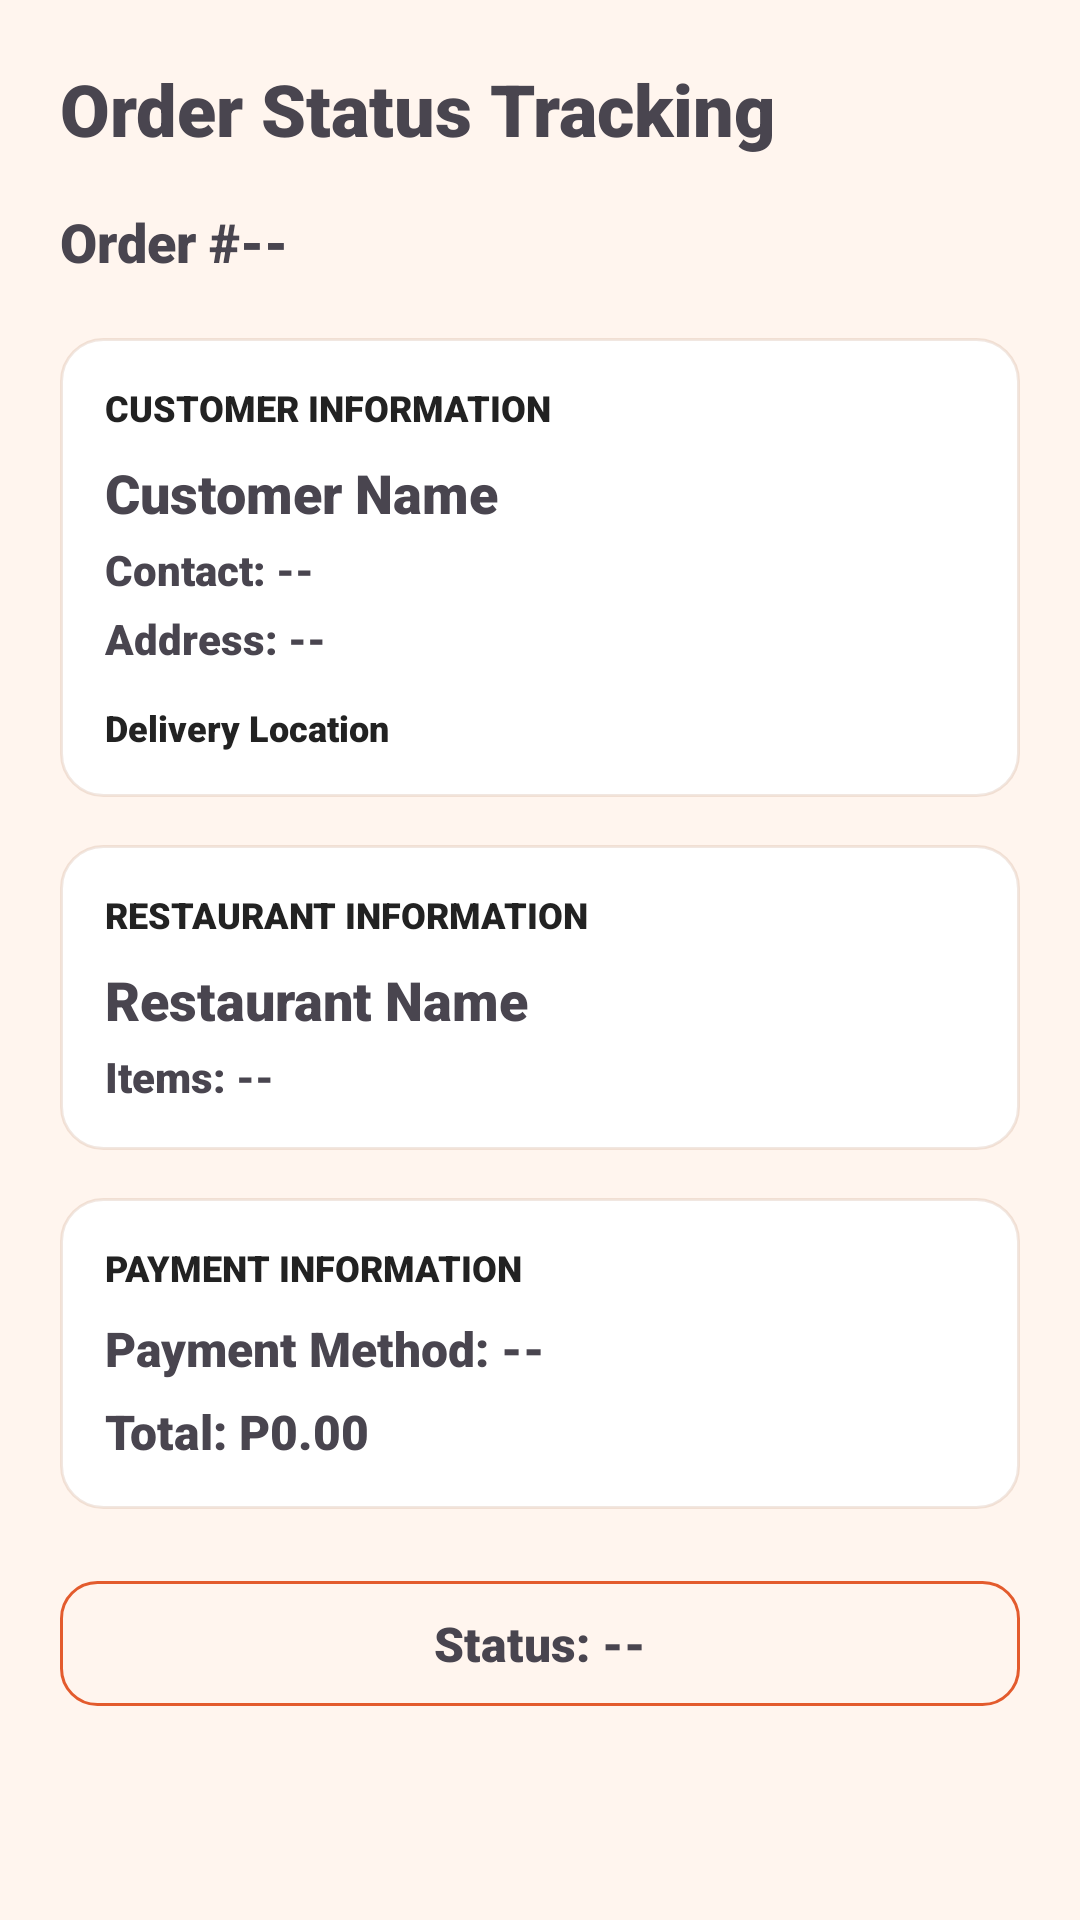

This screen was rendered from an Android layout file. Write that file and the resources it references.
<!-- AndroidManifest.xml: application theme Theme.FOODDASH -->
<!-- res/layout/activity_active_order.xml -->
<?xml version="1.0" encoding="utf-8"?>
<ScrollView xmlns:android="http://schemas.android.com/apk/res/android"
    android:layout_width="match_parent"
    android:layout_height="match_parent"
    android:background="@color/light_faded_orange"
    android:fillViewport="true">

    <LinearLayout
        android:layout_width="match_parent"
        android:layout_height="wrap_content"
        android:orientation="vertical"
        android:padding="20dp">

        <TextView
            android:layout_width="wrap_content"
            android:layout_height="wrap_content"
            android:text="Order Status Tracking"
            android:textSize="24sp"
            android:textStyle="bold" />

        <TextView
            android:id="@+id/activeOrderIdText"
            android:layout_width="match_parent"
            android:layout_height="wrap_content"
            android:layout_marginTop="16dp"
            android:text="Order #--"
            android:textSize="18sp"
            android:textStyle="bold" />

        <LinearLayout
            android:layout_width="match_parent"
            android:layout_height="wrap_content"
            android:layout_marginTop="20dp"
            android:background="@drawable/view_border"
            android:orientation="vertical"
            android:padding="15dp">

            <TextView
                android:layout_width="wrap_content"
                android:layout_height="wrap_content"
                android:text="CUSTOMER INFORMATION"
                android:textSize="12sp"
                android:textStyle="bold"
                android:textColor="@color/secondary_dark_gray" />

            <TextView
                android:id="@+id/activeCustomerName"
                android:layout_width="match_parent"
                android:layout_height="wrap_content"
                android:layout_marginTop="8dp"
                android:text="Customer Name"
                android:textSize="18sp"
                android:textStyle="bold" />

            <TextView
                android:id="@+id/activeCustomerContact"
                android:layout_width="match_parent"
                android:layout_height="wrap_content"
                android:layout_marginTop="4dp"
                android:text="Contact: --" />

            <TextView
                android:id="@+id/activeDeliveryAddress"
                android:layout_width="match_parent"
                android:layout_height="wrap_content"
                android:layout_marginTop="4dp"
                android:text="Address: --" />

            <TextView
                android:id="@+id/customerLocationMapLabel"
                android:layout_width="wrap_content"
                android:layout_height="wrap_content"
                android:layout_marginTop="12dp"
                android:text="Delivery Location"
                android:textSize="12sp"
                android:textStyle="bold"
                android:textColor="@color/secondary_dark_gray" />

            <org.osmdroid.views.MapView
                android:id="@+id/customerLocationMapView"
                android:layout_width="match_parent"
                android:layout_height="220dp"
                android:layout_marginTop="8dp"
                android:visibility="gone"
                android:background="@drawable/bg_input_field" />
        </LinearLayout>

        

        <LinearLayout
            android:layout_width="match_parent"
            android:layout_height="wrap_content"
            android:layout_marginTop="16dp"
            android:background="@drawable/view_border"
            android:orientation="vertical"
            android:padding="15dp">

            <TextView
                android:layout_width="wrap_content"
                android:layout_height="wrap_content"
                android:text="RESTAURANT INFORMATION"
                android:textSize="12sp"
                android:textStyle="bold"
                android:textColor="@color/secondary_dark_gray" />

            <TextView
                android:id="@+id/activeRestaurantName"
                android:layout_width="match_parent"
                android:layout_height="wrap_content"
                android:layout_marginTop="8dp"
                android:text="Restaurant Name"
                android:textSize="18sp"
                android:textStyle="bold" />

            <TextView
                android:id="@+id/activeOrderItems"
                android:layout_width="match_parent"
                android:layout_height="wrap_content"
                android:layout_marginTop="4dp"
                android:text="Items: --" />
        </LinearLayout>

        <LinearLayout
            android:layout_width="match_parent"
            android:layout_height="wrap_content"
            android:layout_marginTop="16dp"
            android:background="@drawable/view_border"
            android:orientation="vertical"
            android:padding="15dp">

            <TextView
                android:layout_width="wrap_content"
                android:layout_height="wrap_content"
                android:text="PAYMENT INFORMATION"
                android:textSize="12sp"
                android:textStyle="bold"
                android:textColor="@color/secondary_dark_gray" />

            <TextView
                android:id="@+id/activePaymentMethod"
                android:layout_width="match_parent"
                android:layout_height="wrap_content"
                android:layout_marginTop="8dp"
                android:text="Payment Method: --"
                android:textSize="16sp"
                android:textStyle="bold" />

            <TextView
                android:id="@+id/activeOrderTotal"
                android:layout_width="match_parent"
                android:layout_height="wrap_content"
                android:layout_marginTop="6dp"
                android:text="Total: P0.00"
                android:textSize="16sp"
                android:textStyle="bold" />
        </LinearLayout>

        <TextView
            android:id="@+id/activeOrderStatus"
            android:layout_width="match_parent"
            android:layout_height="wrap_content"
            android:layout_marginTop="24dp"
            android:text="Status: --"
            android:textSize="16sp"
            android:textStyle="bold"
            android:gravity="center"
            android:padding="10dp"
            android:background="@drawable/button_border" />

        <Button
            android:id="@+id/btnAccept"
            android:layout_width="match_parent"
            android:layout_height="wrap_content"
            android:layout_marginTop="20dp"
            android:text="Accept Order"
            android:visibility="gone" />

        <Button
            android:id="@+id/btnPreparing"
            android:layout_width="match_parent"
            android:layout_height="wrap_content"
            android:layout_marginTop="10dp"
            android:text="Mark as Preparing"
            android:visibility="gone" />

        <Button
            android:id="@+id/btnReady"
            android:layout_width="match_parent"
            android:layout_height="wrap_content"
            android:layout_marginTop="10dp"
            android:text="Mark as Ready for Pickup"
            android:visibility="gone" />

        <Button
            android:id="@+id/btnArrived"
            android:layout_width="match_parent"
            android:layout_height="wrap_content"
            android:layout_marginTop="10dp"
            android:text="Arrived at Restaurant"
            android:visibility="gone" />

        <Button
            android:id="@+id/btnPickedUp"
            android:layout_width="match_parent"
            android:layout_height="wrap_content"
            android:layout_marginTop="10dp"
            android:text="Picked Up Order"
            android:visibility="gone" />

        <Button
            android:id="@+id/btnOnTheWay"
            android:layout_width="match_parent"
            android:layout_height="wrap_content"
            android:layout_marginTop="10dp"
            android:text="On the Way"
            android:visibility="gone" />

        <Button
            android:id="@+id/btnDelivered"
            android:layout_width="match_parent"
            android:layout_height="wrap_content"
            android:layout_marginTop="10dp"
            android:text="Mark as Delivered"
            android:visibility="gone" />

    </LinearLayout>
</ScrollView>
<!-- resources referenced by this layout -->
<resources>
  <color name="light_faded_orange">#FFFFF5EE</color>
  <color name="secondary_dark_gray">#222222</color>
  <!-- drawable bg_input_field (drawable) -->
  <?xml version="1.0" encoding="utf-8"?>
  <shape xmlns:android="http://schemas.android.com/apk/res/android"
      android:shape="rectangle">
      <solid android:color="@color/brand_surface_soft" />
      <stroke
          android:width="1dp"
          android:color="@color/brand_border" />
      <corners android:radius="14dp" />
  </shape>
  <!-- drawable button_border (drawable) -->
  <?xml version="1.0" encoding="utf-8"?>
  <shape xmlns:android="http://schemas.android.com/apk/res/android"
      android:shape="rectangle">
      <solid android:color="@android:color/transparent" />
      <stroke
          android:width="1dp"
          android:color="@color/brand_primary" />
      <corners android:radius="12dp" />
  </shape>
  <!-- drawable view_border (drawable) -->
  <?xml version="1.0" encoding="utf-8"?>
  <shape xmlns:android="http://schemas.android.com/apk/res/android"
      android:shape="rectangle">
      <solid android:color="@color/brand_surface" />
      <stroke
          android:width="1dp"
          android:color="@color/brand_border" />
      <corners android:radius="14dp" />
  </shape>
  <style name="Theme.FOODDASH" parent="Base.Theme.FOODDASH" />
  <color name="brand_surface_soft">#FFFFF9F4</color>
  <color name="brand_border">#26A2603A</color>
  <color name="brand_primary">#E35B2D</color>
  <color name="brand_surface">#FFFFFFFF</color>
  <style name="Base.Theme.FOODDASH" parent="Theme.Material3.DayNight.NoActionBar">
          <item name="colorPrimary">@color/brand_primary</item>
          <item name="colorOnPrimary">@color/white</item>
          <item name="colorPrimaryContainer">@color/faded_orange</item>
          <item name="colorOnPrimaryContainer">@color/brand_text</item>
          <item name="colorSecondary">@color/brand_secondary</item>
          <item name="colorOnSecondary">@color/white</item>
          <item name="colorSurface">@color/brand_surface</item>
          <item name="colorOnSurface">@color/brand_text</item>
          <item name="colorSurfaceVariant">@color/brand_surface_soft</item>
          <item name="colorOutline">@color/brand_border</item>
          <item name="android:colorBackground">@color/light_faded_orange</item>
          <item name="android:statusBarColor">@android:color/transparent</item>
          <item name="android:navigationBarColor">@color/brand_surface</item>
          <item name="android:windowLightStatusBar">true</item>
          <item name="android:fontFamily">sans-serif-black</item>
          <item name="android:textStyle">bold</item>
          <item name="android:textColorPrimary">@color/brand_text</item>
          <item name="android:textColorSecondary">@color/black</item>
          <item name="android:windowBackground">@drawable/bg_app_gradient</item>
          <item name="materialCardViewStyle">@style/Widget.FOODDASH.Card</item>
      </style>
  <color name="white">#FFFFFFFF</color>
  <color name="faded_orange">#FFE8A871</color>
  <color name="brand_text">#000000</color>
  <color name="brand_secondary">#2E7D58</color>
  <color name="black">#FF000000</color>
  <!-- drawable bg_app_gradient (drawable) -->
  <?xml version="1.0" encoding="utf-8"?>
  <shape xmlns:android="http://schemas.android.com/apk/res/android"
      android:shape="rectangle">
      <gradient
          android:angle="270"
          android:endColor="@color/brand_gradient_end"
          android:startColor="@color/brand_gradient_start" />
  </shape>
  <style name="Widget.FOODDASH.Card" parent="Widget.Material3.CardView.Elevated">
          <item name="cardBackgroundColor">@color/brand_surface</item>
          <item name="cardCornerRadius">18dp</item>
          <item name="cardElevation">2dp</item>
      </style>
  <color name="brand_gradient_end">#FFFFF9F4</color>
  <color name="brand_gradient_start">#FFFFEFE2</color>
</resources>
